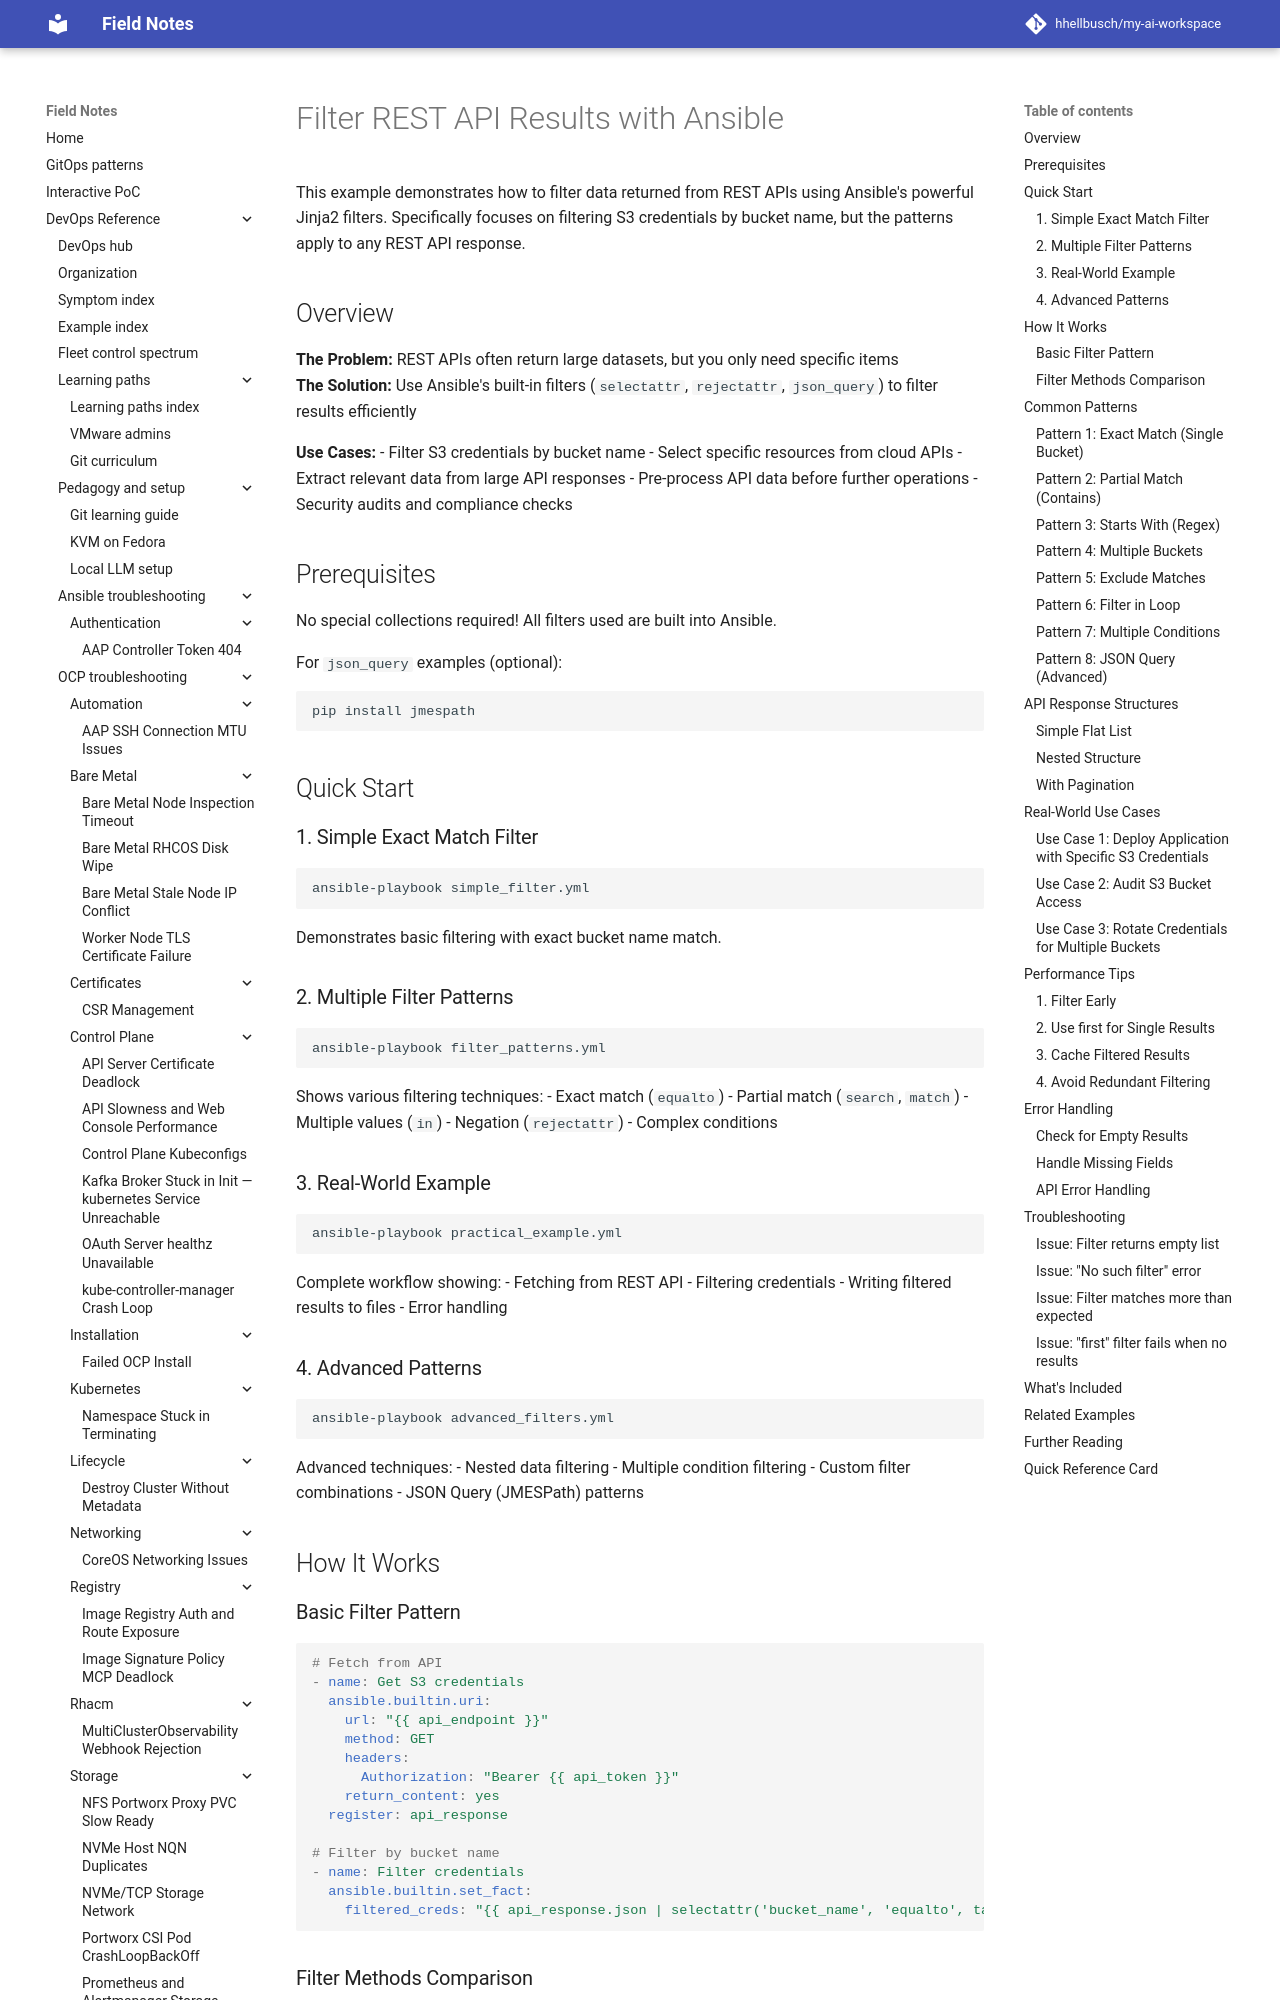

repository: hhellbusch/my-ai-workspace · page: devops/ansible/examples/012_filter_rest_api_results/index.html · generator: mkdocs

# Filter REST API Results with Ansible

This example demonstrates how to filter data returned from REST APIs using Ansible's powerful Jinja2 filters. Specifically focuses on filtering S3 credentials by bucket name, but the patterns apply to any REST API response.

## Overview

**The Problem:** REST APIs often return large datasets, but you only need specific items  
**The Solution:** Use Ansible's built-in filters (`selectattr`, `rejectattr`, `json_query`) to filter results efficiently

**Use Cases:**
- Filter S3 credentials by bucket name
- Select specific resources from cloud APIs
- Extract relevant data from large API responses
- Pre-process API data before further operations
- Security audits and compliance checks

## Prerequisites

No special collections required! All filters used are built into Ansible.

For `json_query` examples (optional):
```bash
pip install jmespath
```

## Quick Start

### 1. Simple Exact Match Filter

```bash
ansible-playbook simple_filter.yml
```

Demonstrates basic filtering with exact bucket name match.

### 2. Multiple Filter Patterns

```bash
ansible-playbook filter_patterns.yml
```

Shows various filtering techniques:
- Exact match (`equalto`)
- Partial match (`search`, `match`)
- Multiple values (`in`)
- Negation (`rejectattr`)
- Complex conditions

### 3. Real-World Example

```bash
ansible-playbook practical_example.yml
```

Complete workflow showing:
- Fetching from REST API
- Filtering credentials
- Writing filtered results to files
- Error handling

### 4. Advanced Patterns

```bash
ansible-playbook advanced_filters.yml
```

Advanced techniques:
- Nested data filtering
- Multiple condition filtering
- Custom filter combinations
- JSON Query (JMESPath) patterns

## How It Works

### Basic Filter Pattern

```yaml
# Fetch from API
- name: Get S3 credentials
  ansible.builtin.uri:
    url: "{{ api_endpoint }}"
    method: GET
    headers:
      Authorization: "Bearer {{ api_token }}"
    return_content: yes
  register: api_response

# Filter by bucket name
- name: Filter credentials
  ansible.builtin.set_fact:
    filtered_creds: "{{ api_response.json | selectattr('bucket_name', 'equalto', target_bucket) | list }}"
```
